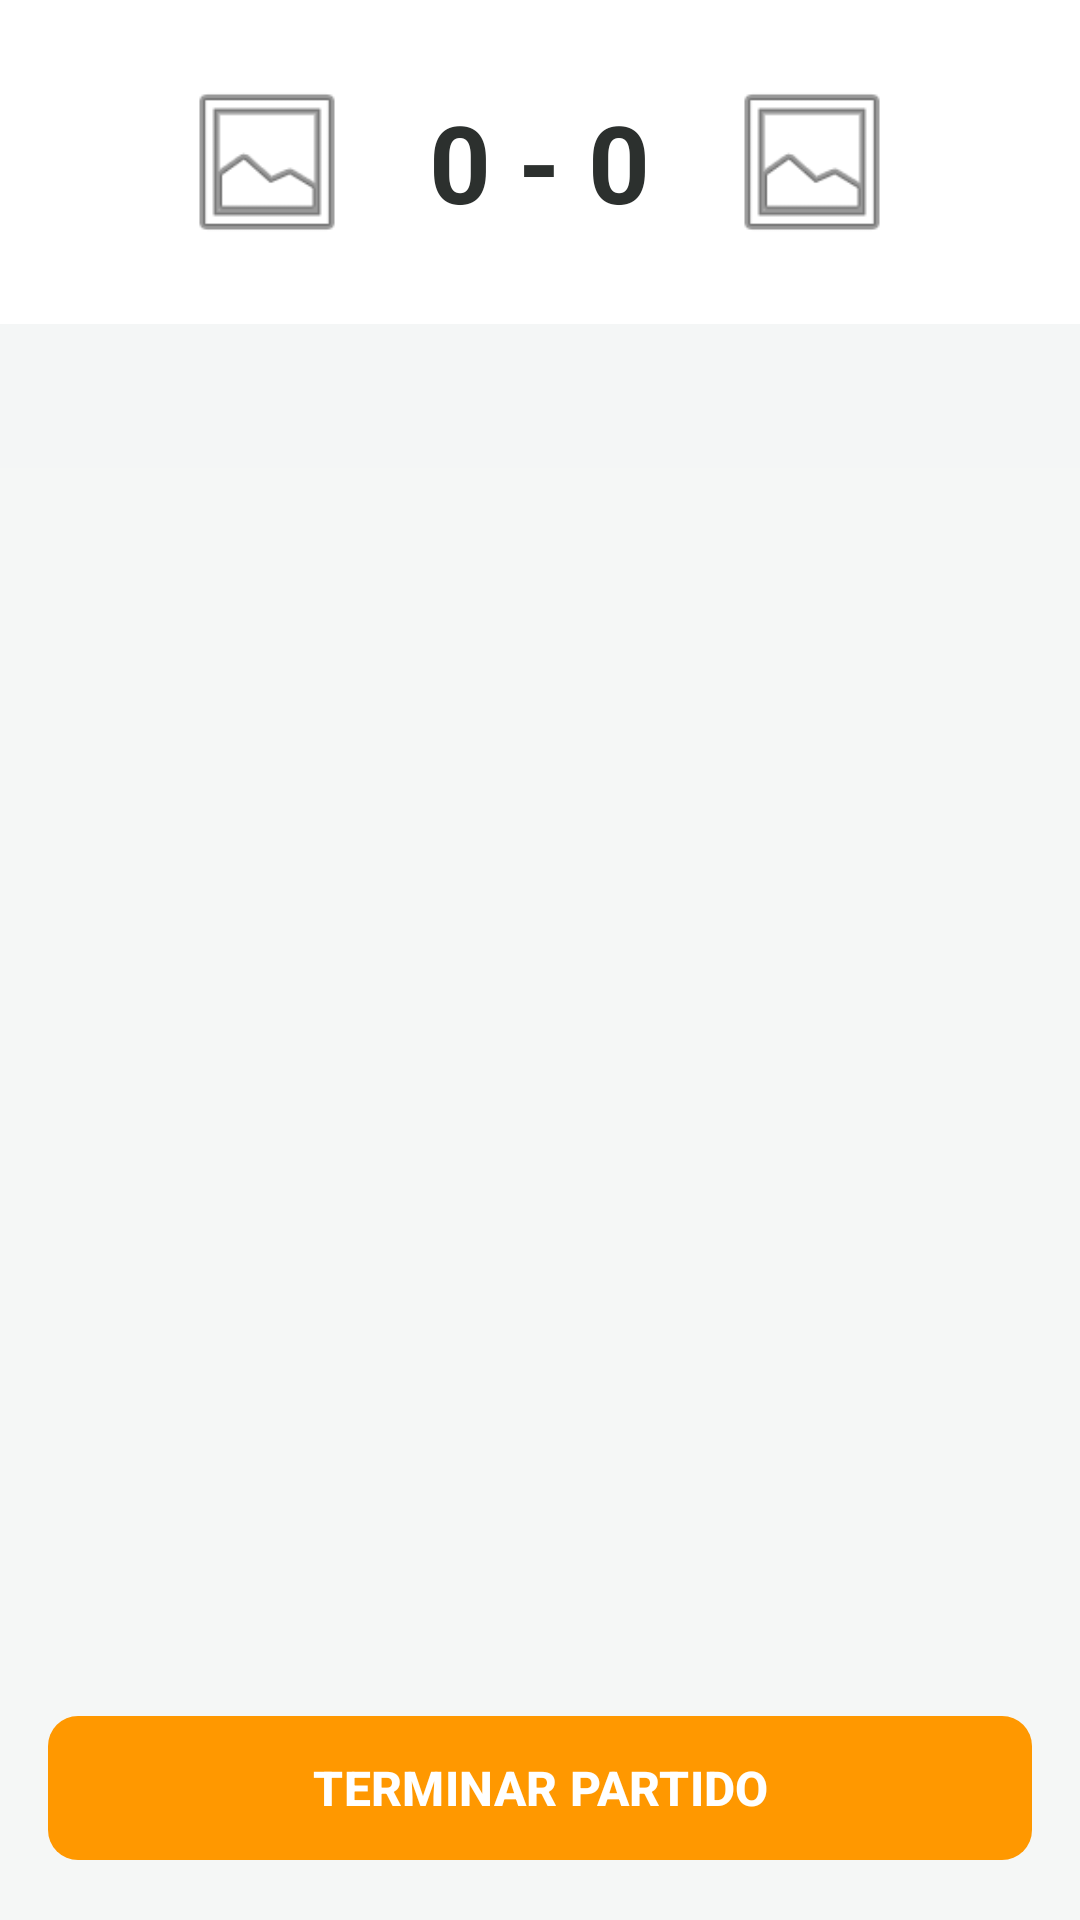

This screen was rendered from an Android layout file. Write that file and the resources it references.
<!-- AndroidManifest.xml: application theme Theme.TournamentApp -->
<!-- res/layout/fragment_acta.xml -->
<?xml version="1.0" encoding="utf-8"?>
<LinearLayout xmlns:android="http://schemas.android.com/apk/res/android"
    xmlns:app="http://schemas.android.com/apk/res-auto"
    xmlns:tools="http://tools.android.com/tools"
    android:layout_width="match_parent"
    android:layout_height="match_parent"
    android:orientation="vertical"
    android:background="@drawable/bg_glow_screen"
    android:fitsSystemWindows="true">

    <LinearLayout
        android:layout_width="match_parent"
        android:layout_height="wrap_content"
        android:orientation="horizontal"
        android:gravity="center"
        android:padding="24dp"
        android:background="@color/glow_card_surface">

        <ImageView
            android:id="@+id/ivActaLocalLogo"
            android:layout_width="60dp"
            android:layout_height="60dp"
            android:contentDescription="Logo Local"
            android:src="@android:drawable/ic_menu_gallery"/>

        <TextView
            android:id="@+id/tvActaMarcador"
            android:layout_width="wrap_content"
            android:layout_height="wrap_content"
            android:layout_marginHorizontal="24dp"
            android:text="0 - 0"
            android:textSize="36sp"
            android:textStyle="bold"
            android:textColor="@color/glow_text_primary"/>

        <ImageView
            android:id="@+id/ivActaVisitanteLogo"
            android:layout_width="60dp"
            android:layout_height="60dp"
            android:contentDescription="Logo Visitante"
            android:src="@android:drawable/ic_menu_gallery"/>
    </LinearLayout>

    <com.google.android.material.tabs.TabLayout
        android:id="@+id/tabLayoutActa"
        android:layout_width="match_parent"
        android:layout_height="wrap_content"
        app:tabIndicatorColor="?attr/colorPrimary"
        app:tabSelectedTextColor="?attr/colorPrimary"
        app:tabTextColor="@color/glow_text_secondary"
        android:background="@color/glow_background_start"
        app:tabMode="fixed"
        app:tabGravity="fill"/>

    <androidx.recyclerview.widget.RecyclerView
        android:id="@+id/rvActaJugadores"
        android:layout_width="match_parent"
        android:layout_height="0dp"
        android:layout_weight="1"
        android:clipToPadding="false"
        android:paddingTop="8dp"
        android:paddingBottom="80dp"
        tools:listitem="@layout/item_perfil_simple" />

    <com.google.android.material.button.MaterialButton
        android:id="@+id/btnTerminarPartido"
        android:layout_width="match_parent"
        android:layout_height="56dp"
        android:layout_margin="16dp"
        android:text="TERMINAR PARTIDO"
        android:textSize="16sp"
        android:textStyle="bold"
        android:textColor="@color/white"
        app:cornerRadius="10dp"
        app:backgroundTint="#FF9800"/>

</LinearLayout>
<!-- res/layout/item_perfil_simple.xml (included above) -->
<?xml version="1.0" encoding="utf-8"?>
<LinearLayout xmlns:android="http://schemas.android.com/apk/res/android"
    xmlns:app="http://schemas.android.com/apk/res-auto"
    xmlns:tools="http://schemas.android.com/tools"
    android:layout_width="wrap_content"
    android:layout_height="wrap_content"
    android:orientation="vertical"
    android:gravity="center"
    android:padding="8dp">

    <androidx.constraintlayout.widget.ConstraintLayout
        android:layout_width="wrap_content"
        android:layout_height="wrap_content">

        <com.google.android.material.imageview.ShapeableImageView
            android:id="@+id/ivItemLogo"
            android:layout_width="50dp"
            android:layout_height="50dp"
            android:padding="2dp"
            android:scaleType="centerCrop"
            android:background="@color/glow_background_start"
            app:strokeWidth="1dp"
            app:strokeColor="?attr/colorPrimary"
            android:src="@android:drawable/ic_menu_gallery"
            app:shapeAppearanceOverlay="@style/CircleImageView"
            app:layout_constraintTop_toTopOf="parent"
            app:layout_constraintBottom_toBottomOf="parent"
            app:layout_constraintStart_toStartOf="parent"
            app:layout_constraintEnd_toEndOf="parent" />

        <TextView
            android:id="@+id/tvBadgeCapitan"
            android:layout_width="18dp"
            android:layout_height="18dp"
            android:text="C"
            android:textSize="11sp"
            android:textStyle="bold"
            android:textColor="@color/glow_background_start"
            android:gravity="center"
            android:background="@drawable/bg_capitan_circle"
            android:visibility="gone"
            app:layout_constraintTop_toTopOf="@+id/ivItemLogo"
            app:layout_constraintEnd_toEndOf="@+id/ivItemLogo"
            tools:visibility="visible" />

    </androidx.constraintlayout.widget.ConstraintLayout>

    <TextView
        android:id="@+id/tvItemNombre"
        android:layout_width="wrap_content"
        android:layout_height="wrap_content"
        android:layout_marginTop="6dp"
        android:text="Nombre"
        android:textSize="12sp"
        android:textColor="@color/glow_text_primary" />

</LinearLayout>
<!-- resources referenced by this layout -->
<resources>
  <color name="glow_background_start">#F4F6F6</color>
  <color name="glow_card_surface">#FFFFFF</color>
  <color name="glow_text_primary">#2C302E</color>
  <color name="glow_text_secondary">#7A827D</color>
  <color name="white">#FFFFFF</color>
  <!-- drawable bg_capitan_circle (drawable) -->
  <?xml version="1.0" encoding="utf-8"?>
  <shape xmlns:android="http://schemas.android.com/apk/res/android"
      android:shape="oval">
      <solid android:color="?attr/colorPrimary"/>
      <stroke android:width="1dp" android:color="#40FFFFFF"/>
  </shape>
  <!-- drawable bg_glow_screen (drawable) -->
  <?xml version="1.0" encoding="utf-8"?>
  <shape xmlns:android="http://schemas.android.com/apk/res/android"
      android:shape="rectangle">
      <solid android:color="#F5F7F6"/>
  </shape>
  <style name="CircleImageView"><item name="cornerFamily">rounded</item><item name="cornerSize">50%</item></style>
  <style name="Theme.TournamentApp" parent="Base.Theme.TournamentApp" />
  <style name="Base.Theme.TournamentApp" parent="Theme.Material3.DayNight.NoActionBar">
          
          
      </style>
</resources>
